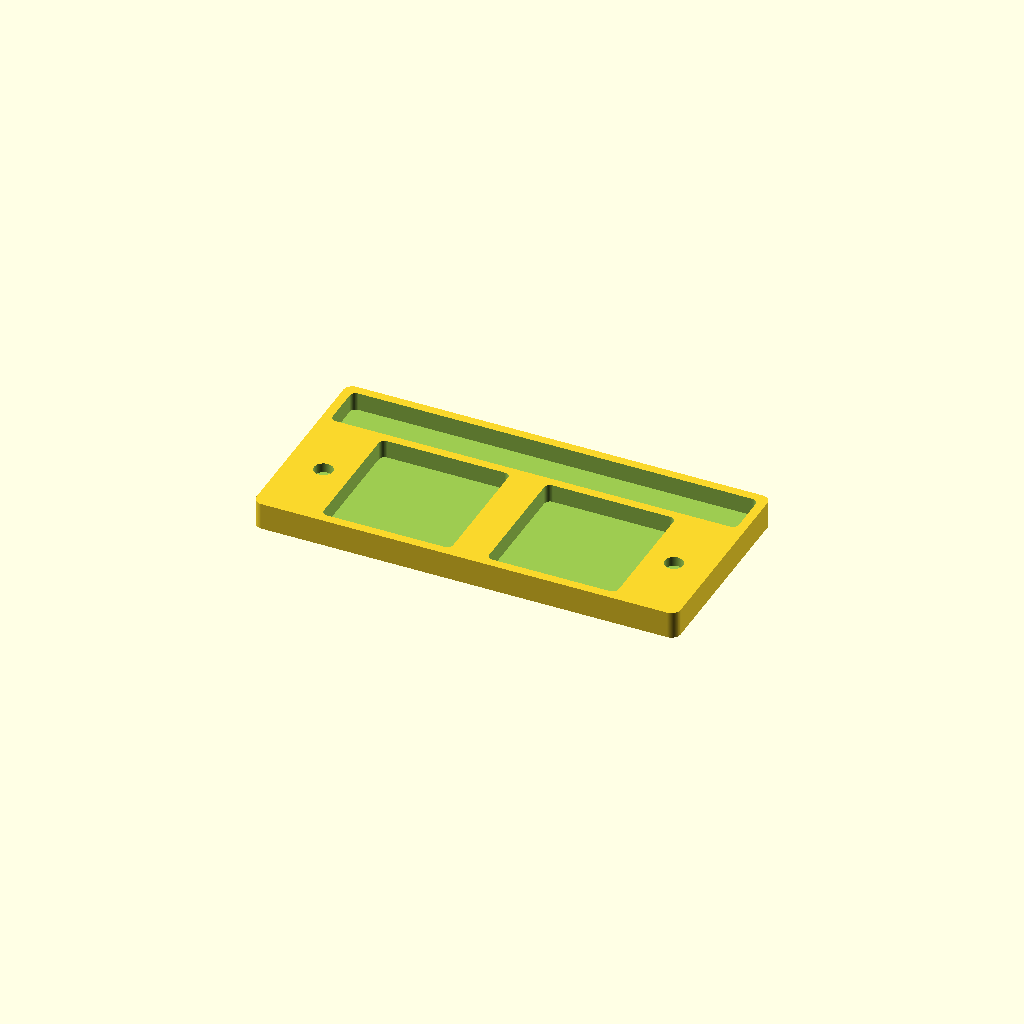
Cell 1 — every parameter at its default value.
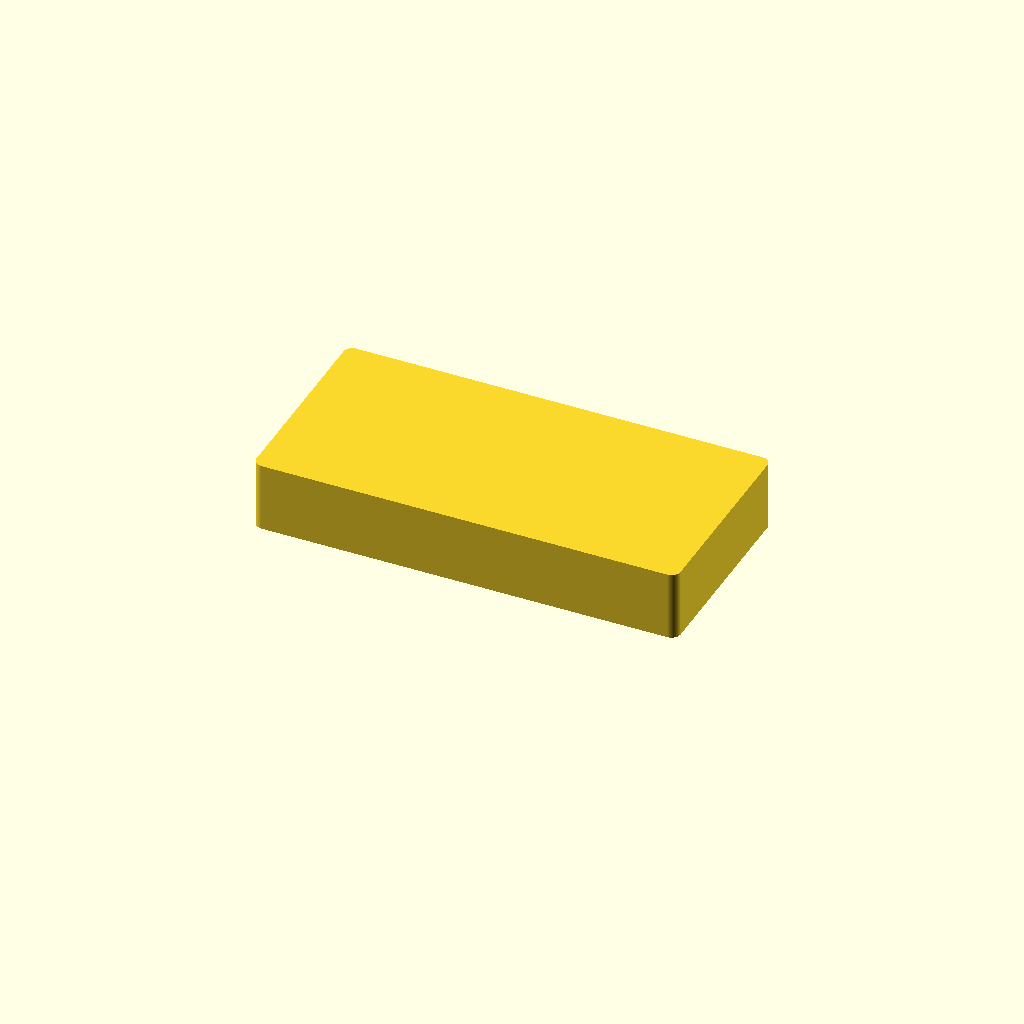
Cell 2: the "lid" preset from the model's presets file.
All cells are drawn from one camera (rotation 55°, 0°, 25°, orthographic, colour scheme Cornfield), so only the parameter changes between them.
OpenSCAD source file src/puffco_knife_jar_tray.scad:
/* =====================================================
   Puffco Hot Knife (041879) + 2× Square Jar Tray & Lid
   =====================================================
   part = "tray" | "lid"  (set via parameterSets JSON)

   Knife   : rectangular prism, ~12×12 mm × 133 mm
   Jars    : 42×42 mm footprint, 24 mm tall (with lid)
   Magnets : 4× neodymium disc 6 mm ø × 3 mm thick
             See src/puffco_knife_jar_tray.md for assembly.

   Tray exterior : 141 × 68 ×  9 mm
   Lid  exterior : 141 × 68 × 23 mm  (box that fits over loaded tray)

   Lid interior recesses:
     Jars  → 20 mm deep (18 mm protrusion + 2 mm clearance)
     Knife →  8 mm deep ( 6 mm protrusion + 2 mm clearance)
   ===================================================== */

$fn = 64;

/* ── Part selector (overridden by parameterSets) ─────── */
part = "tray";   // "tray" | "lid"

/* ── Structure ───────────────────────────────────────── */
tol  = 1.0;
wall = 3.0;
flr  = 3.0;
id   = 6.0;       // tray slot depth — items protrude above rim
ez   = flr + id;  // 9 mm tray height

/* ── Knife slot (rectangular — matches flat-faced body) ─ */
kl     = 133 + 2*tol;   // 135 mm – along X
kw     = 12  + 2*tol;   // 14  mm – across Y
kSlotY = kw + 2;         // 16  mm – Y footprint with wiggle room

/* ── Jar slots ───────────────────────────────────────── */
jw      = 42 + tol;   // 43 mm – square footprint
jar_gap = 12;          // gap between the two jar slots

/* ── Interior / exterior ─────────────────────────────── */
ix = kl;                      // 135 mm – knife drives X
iy = jw + wall + kSlotY;      //  62 mm

ex = ix + 2*wall;   // 141 mm
ey = iy + 2*wall;   //  68 mm

/* ── Slot positions (world coords) ───────────────────────
   Jars at front (small Y), knife slot at rear (large Y).  */
jSecY = wall;
jarsW = 2*jw + jar_gap;
jMarX = (ix - jarsW) / 2;   // solid margin beside each jar column
j1x   = wall + jMarX;
j2x   = j1x + jw + jar_gap;

ky0 = wall + jw + wall;
kx0 = wall;

/* ── Magnets : 6 × 3 mm neodymium discs ─────────────────
   Four pockets, 2 on each side of the jar section, in the
   solid margin strips flanking the jar slots.
   See src/puffco_knife_jar_tray.md for assembly details.   */
mag_d = 6.2;   // pocket ø  (0.2 mm press-fit clearance)
mag_h = 3.2;   // pocket depth (magnet + 0.2 mm clearance)

mag_lx = wall + jMarX / 2;       // X centre of left margin strip
mag_rx = j2x + jw + jMarX / 2;   // X centre of right margin strip
mag_cy = wall + jw / 2;          // Y centre of jar section

// 2 positions × 2 parts = 4 magnets total
magnets = [
    [mag_lx, mag_cy],
    [mag_rx, mag_cy],
];

/* ── Helpers ─────────────────────────────────────────── */
module rpocket(w, l, d, r = 2) {
    hull()
        for (dx = [r, w - r], dy = [r, l - r])
            translate([dx, dy, 0]) cylinder(r = r, h = d);
}

module rbox(w, l, h, r = 3) {
    hull()
        for (dx = [r, w - r], dy = [r, l - r])
            translate([dx, dy, 0]) cylinder(r = r, h = h);
}

/* ── Tray ────────────────────────────────────────────── */
module make_tray() {
    difference() {
        rbox(ex, ey, ez, r = 3);

        // Jar slot 1 – front left
        translate([j1x, jSecY, flr])
            rpocket(jw, jw, id + 1, r = 2);

        // Jar slot 2 – front right
        translate([j2x, jSecY, flr])
            rpocket(jw, jw, id + 1, r = 2);

        // Knife slot – rear, rectangular, full interior X
        translate([kx0, ky0, flr])
            rpocket(ix, kSlotY, id + 1, r = 2);

        // Magnet pockets – recessed into top face
        for (m = magnets)
            translate([m[0], m[1], ez - mag_h])
                cylinder(d = mag_d, h = mag_h + 1);
    }
}

/* ── Lid ─────────────────────────────────────────────────
   Box-style cover. Sits on the tray's top rim and encloses
   all items. Internal recesses nest over protruding items.
   Magnets in the bottom face align with the tray's pockets. */
jar_protrusion   = 24 - id;   // 18 mm — jars above tray rim
knife_protrusion = 12 - id;   //  6 mm — knife above tray rim
jar_clr          = 2;         // clearance above jars
knife_clr        = 2;         // clearance above knife

jar_recess   = jar_protrusion   + jar_clr;    // 20 mm from lid bottom
knife_recess = knife_protrusion + knife_clr;  //  8 mm from lid bottom

lid_top = 3.0;                        // top plate thickness
lid_h   = lid_top + jar_recess;       // 23 mm total lid height

module make_lid() {
    difference() {
        rbox(ex, ey, lid_h, r = 3);

        // Jar recess 1 – open from bottom, 20 mm deep
        translate([j1x, jSecY, -1])
            rpocket(jw, jw, jar_recess + 1, r = 2);

        // Jar recess 2 – open from bottom, 20 mm deep
        translate([j2x, jSecY, -1])
            rpocket(jw, jw, jar_recess + 1, r = 2);

        // Knife recess – open from bottom, 8 mm deep
        translate([kx0, ky0, -1])
            rpocket(ix, kSlotY, knife_recess + 1, r = 2);

        // Magnet pockets – recessed into bottom face, same XY as tray
        for (m = magnets)
            translate([m[0], m[1], -1])
                cylinder(d = mag_d, h = mag_h + 1);
    }
}

/* ── Render ──────────────────────────────────────────── */
if (part == "tray") make_tray();
if (part == "lid")  make_lid();

/* ── Console summary ─────────────────────────────────── */
echo(str("Part              : ", part));
echo(str("Tray exterior     : ", ex, " × ", ey, " × ", ez, " mm"));
echo(str("Lid  exterior     : ", ex, " × ", ey, " × ", lid_h, " mm"));
echo(str("Jar gap           : ", jar_gap, " mm"));
echo(str("Knife above rim   : ~", knife_protrusion, " mm"));
echo(str("Jars  above rim   : ~", jar_protrusion,   " mm"));
echo(str("Lid jar recess    : ", jar_recess,   " mm deep"));
echo(str("Lid knife recess  : ", knife_recess, " mm deep"));
echo("Magnet spec       : 4× neodymium disc 6 mm ø × 3 mm thick (2 in tray, 2 in lid)");
Customizer parameters (derived from the source; name, type, default, range or options):
part: string, default "tray"
tol: number, default 1
wall: number, default 3
flr: number, default 3
id: number, default 6
jar_gap: number, default 12
mag_d: number, default 6.2
mag_h: number, default 3.2
